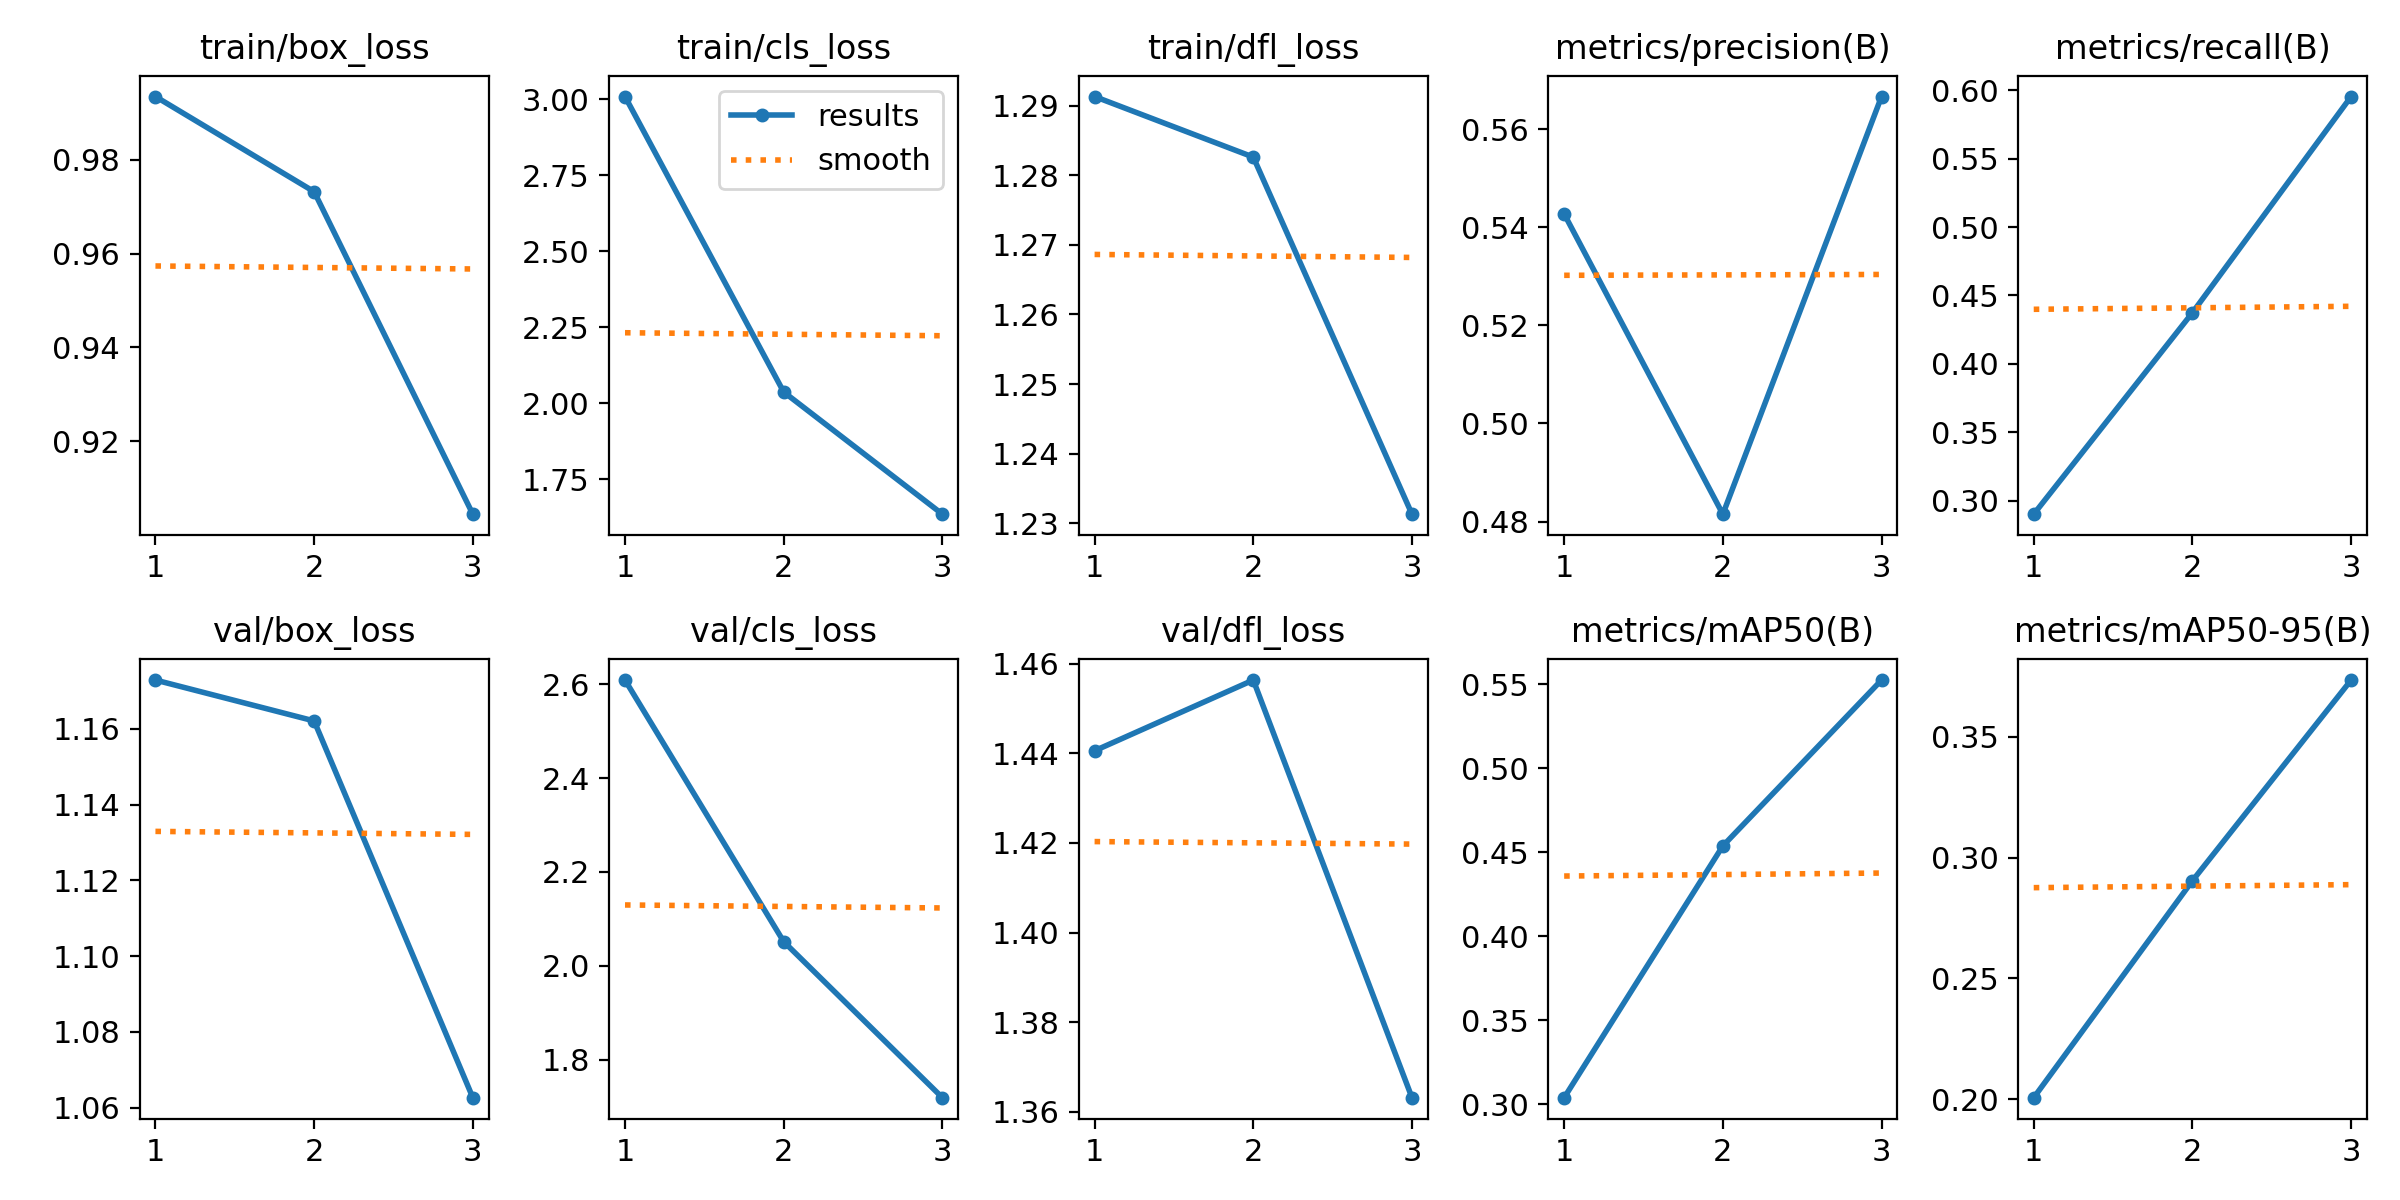

Data behind this chart, as committed beside it:
epoch, train/box_loss, train/cls_loss, train/dfl_loss, metrics/precision(B), metrics/recall(B), metrics/mAP50(B), metrics/mAP50-95(B), val/box_loss, val/cls_loss, val/dfl_loss, lr/pg0, lr/pg1, lr/pg2
1, 0.9935, 3.009, 1.291, 0.5427, 0.2903, 0.3041, 0.2006, 1.173, 2.609, 1.441, 0.0001649, 0.0001649, 0.0001649
2, 0.9732, 2.037, 1.283, 0.4815, 0.4375, 0.4539, 0.2904, 1.162, 2.051, 1.456, 0.0002222, 0.0002222, 0.0002222
3, 0.9045, 1.635, 1.231, 0.5666, 0.5953, 0.5525, 0.3735, 1.063, 1.719, 1.363, 0.0001694, 0.0001694, 0.0001694
